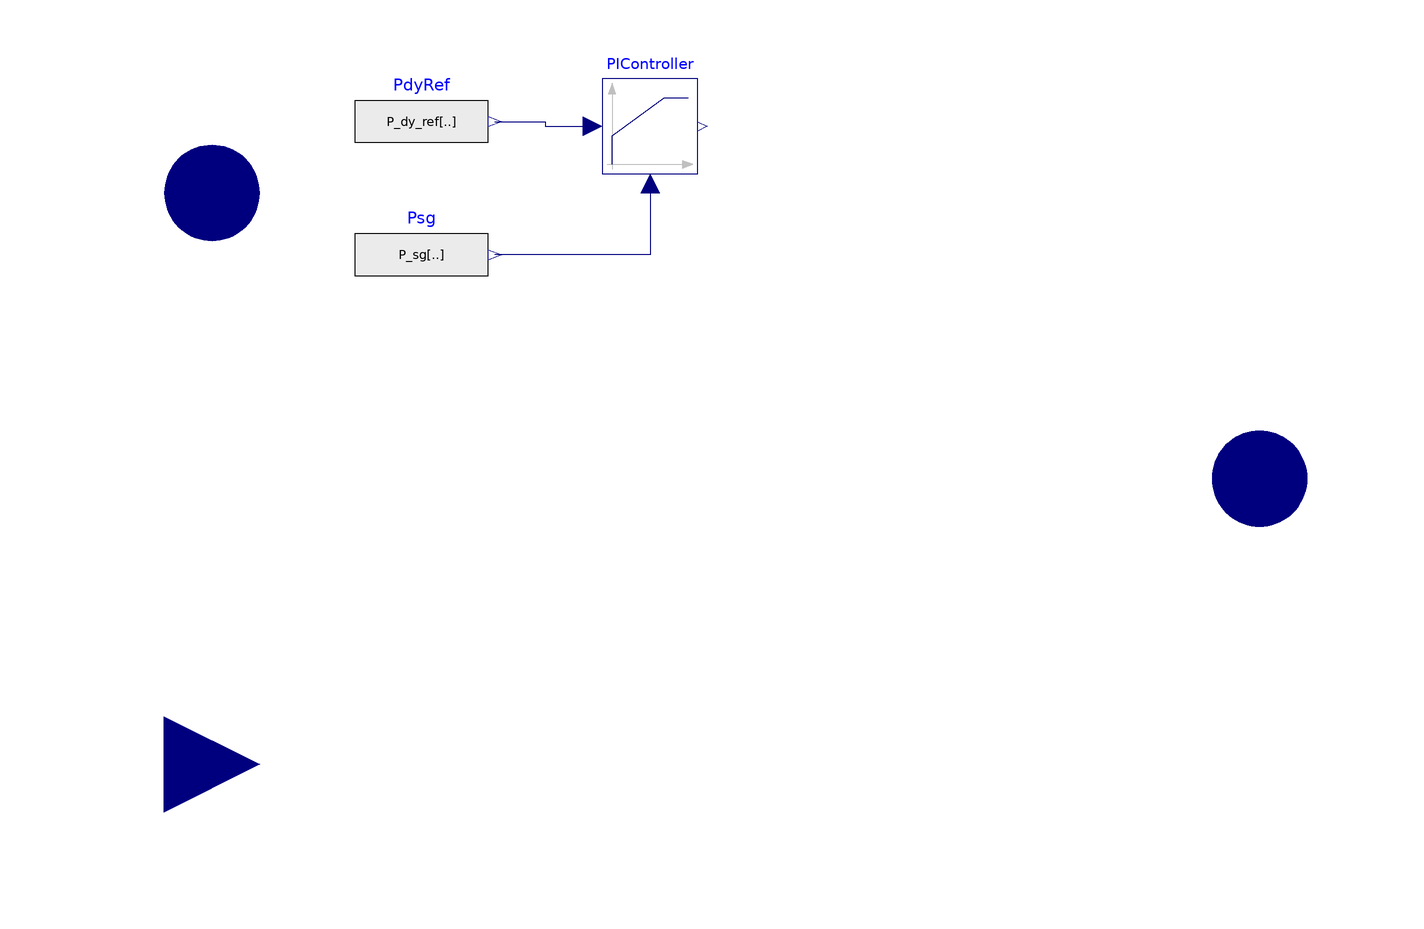

This picture is the connection diagram that the Modelica source below describes through its graphical annotations.

model DroopControllerPIMultiGen "Droop controller model PI inside"
  extends OpenHPL.Icons.Governor;
  outer Constants Const "using standard class with constants";
  //// control parameters of the governor
  parameter Integer ng = 2 "Number of Synchronous generators" annotation (
    Dialog(group = "Controller parameter"));
  parameter Modelica.SIunits.Frequency f_ref = 50 "Reference frequency of the system" annotation (
    Dialog(group = "Controller parameter"));
  parameter Modelica.SIunits.Power P_r[ng] = fill(0,ng) "Rated power of the synchronous generators" annotation (
    Dialog(group = "Controller parameter"));
  parameter Real D[ng] = fill(4,ng) "Droop characteristics of the synchronous generators in percentage" annotation (
    Dialog(group = "Controller parameter"));
  parameter Real Kp[ng] = fill(0.003,ng) "Kp values for PI controllers" annotation (
    Dialog(group = "Controller parameter"));
  parameter Real Ti[ng] = fill(10,ng) "Ti values for PI controllers" annotation (
    Dialog(group = "Controller parameter"));

  Modelica.Blocks.Interfaces.RealInput f_grid
    annotation (Placement(transformation(extent={{-140,-80},{-100,-40}})));
  Modelica.Blocks.Continuous.LimPID PIController(
    controllerType=Modelica.Blocks.Types.SimpleController.PI,
    k=0.003,
    Ti=10,
    yMax=1,
    yMin=0.01)
    annotation (Placement(transformation(extent={{-28,64},{-8,84}})));
  Modelica.Blocks.Sources.RealExpression PdyRef(y=P_dy_ref[i])
    annotation (Placement(transformation(extent={{-80,64},{-52,86}})));
  Modelica.Blocks.Sources.RealExpression Psg(y=P_sg[i])
    annotation (Placement(transformation(extent={{-80,36},{-52,58}})));
  Modelica.Blocks.Interfaces.RealVectorInput P_sg
    annotation (Placement(transformation(extent={{-130,40},{-90,80}})));
  Modelica.Blocks.Interfaces.RealVectorOutput uv
    "Vector outputs for turbine valve signal"
    annotation (Placement(transformation(extent={{90,-20},{130,20}})));
equation
  for i in 1:ng loop
    P_dy_ref[i] = -(P_r[i]/1e6)/(D[i]/100)*((f_grid-f_ref)/(f_ref))+P_sg[i];
    PIController(); // to do
  end for;
  P_dy_ref = -(P_r/1e6)/(D/100)*((f_grid-f_ref)/(f_ref))+P_sg;
  P_g = P_sg;
  connect(PIController.u_m, Psg.y)
    annotation (Line(points={{-18,62},{-18,47},{-50.6,47}}, color={0,0,127}));
  connect(PdyRef.y, PIController.u_s) annotation (Line(points={{-50.6,75},{-40,75},
          {-40,74},{-30,74}}, color={0,0,127}));
  annotation (
    Documentation(info="<html>
<p>This is a simple model of the governor that controls the guide vane oppening in the turbine based on the reference power production.</p>
<p><br><br>This is a simple model of a droop controller that determines the dynamic reference power to the PI controller for generating turbine valve signal for controlling the flow.</p>
<p>The model is taken from:&nbsp;<a href=\"Resources/Report/Generator_model.pdf\">Resources/Report/Generator_model.pdf</a></p>
</html>"));
end DroopControllerPIMultiGen;